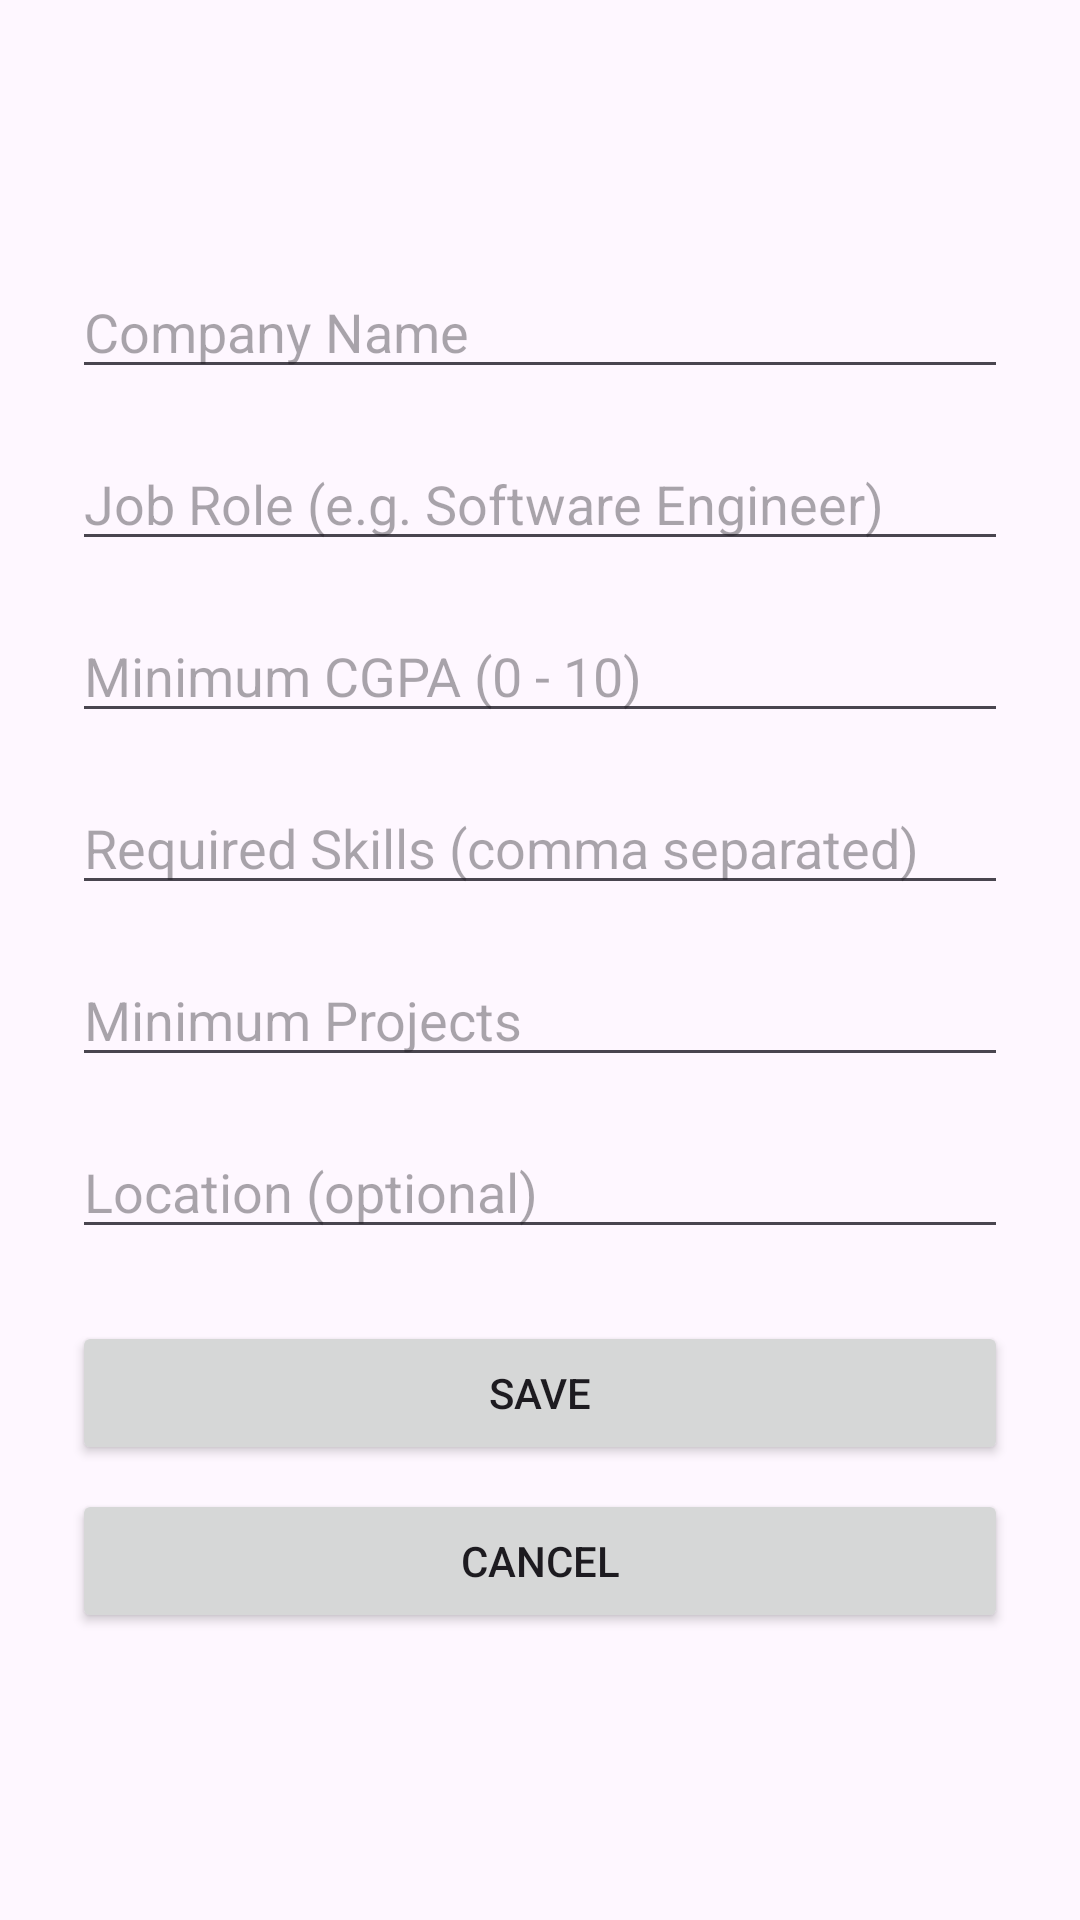

Produce the Android XML layout that renders to this screen, including the resource entries it uses.
<!-- AndroidManifest.xml: application theme Theme.StudentSkillsPlacementTracker -->
<!-- res/layout/activity_add_edit_company.xml -->
<?xml version="1.0" encoding="utf-8"?>
<ScrollView xmlns:android="http://schemas.android.com/apk/res/android"
    android:layout_width="match_parent"
    android:layout_height="match_parent"
    android:fillViewport="true">

    <LinearLayout
        android:layout_width="match_parent"
        android:layout_height="wrap_content"
        android:orientation="vertical"
        android:gravity="center_horizontal"
        android:padding="24dp">

        <TextView
            android:id="@+id/companyFormTitleTextView"
            android:layout_width="wrap_content"
            android:layout_height="wrap_content"
            android:textSize="24sp"
            android:textStyle="bold"
            android:gravity="center"
            android:layout_marginBottom="32dp" />

        <EditText
            android:id="@+id/companyNameEditText"
            android:layout_width="match_parent"
            android:layout_height="wrap_content"
            android:hint="@string/hint_company_name"
            android:inputType="textCapWords"
            android:layout_marginBottom="16dp" />

        <EditText
            android:id="@+id/companyRoleEditText"
            android:layout_width="match_parent"
            android:layout_height="wrap_content"
            android:hint="@string/hint_company_role"
            android:inputType="textCapWords"
            android:layout_marginBottom="16dp" />

        <EditText
            android:id="@+id/minimumCgpaEditText"
            android:layout_width="match_parent"
            android:layout_height="wrap_content"
            android:hint="@string/hint_company_min_cgpa"
            android:inputType="numberDecimal"
            android:layout_marginBottom="16dp" />

        <EditText
            android:id="@+id/requiredSkillsEditText"
            android:layout_width="match_parent"
            android:layout_height="wrap_content"
            android:hint="@string/hint_company_required_skills"
            android:inputType="text"
            android:layout_marginBottom="16dp" />

        <EditText
            android:id="@+id/minimumProjectsEditText"
            android:layout_width="match_parent"
            android:layout_height="wrap_content"
            android:hint="@string/hint_company_min_projects"
            android:inputType="number"
            android:layout_marginBottom="16dp" />

        <EditText
            android:id="@+id/locationEditText"
            android:layout_width="match_parent"
            android:layout_height="wrap_content"
            android:hint="@string/hint_company_location"
            android:inputType="textCapWords"
            android:layout_marginBottom="24dp" />

        <ProgressBar
            android:id="@+id/companyFormProgressBar"
            android:layout_width="wrap_content"
            android:layout_height="wrap_content"
            android:layout_gravity="center_horizontal"
            android:layout_marginBottom="16dp"
            android:visibility="gone" />

        <Button
            android:id="@+id/saveCompanyButton"
            android:layout_width="match_parent"
            android:layout_height="wrap_content"
            android:text="@string/btn_save" />

        <Button
            android:id="@+id/cancelCompanyButton"
            android:layout_width="match_parent"
            android:layout_height="wrap_content"
            android:layout_marginTop="8dp"
            android:text="@string/btn_cancel" />

    </LinearLayout>

</ScrollView>
<!-- resources referenced by this layout -->
<resources>
  <string name="btn_cancel">Cancel</string>
  <string name="btn_save">Save</string>
  <string name="hint_company_location">Location (optional)</string>
  <string name="hint_company_min_cgpa">Minimum CGPA (0 - 10)</string>
  <string name="hint_company_min_projects">Minimum Projects</string>
  <string name="hint_company_name">Company Name</string>
  <string name="hint_company_required_skills">Required Skills (comma separated)</string>
  <string name="hint_company_role">Job Role (e.g. Software Engineer)</string>
  <style name="Theme.StudentSkillsPlacementTracker" parent="Base.Theme.StudentSkillsPlacementTracker" />
  <style name="Base.Theme.StudentSkillsPlacementTracker" parent="Theme.Material3.DayNight.NoActionBar">
          
          
      </style>
</resources>
